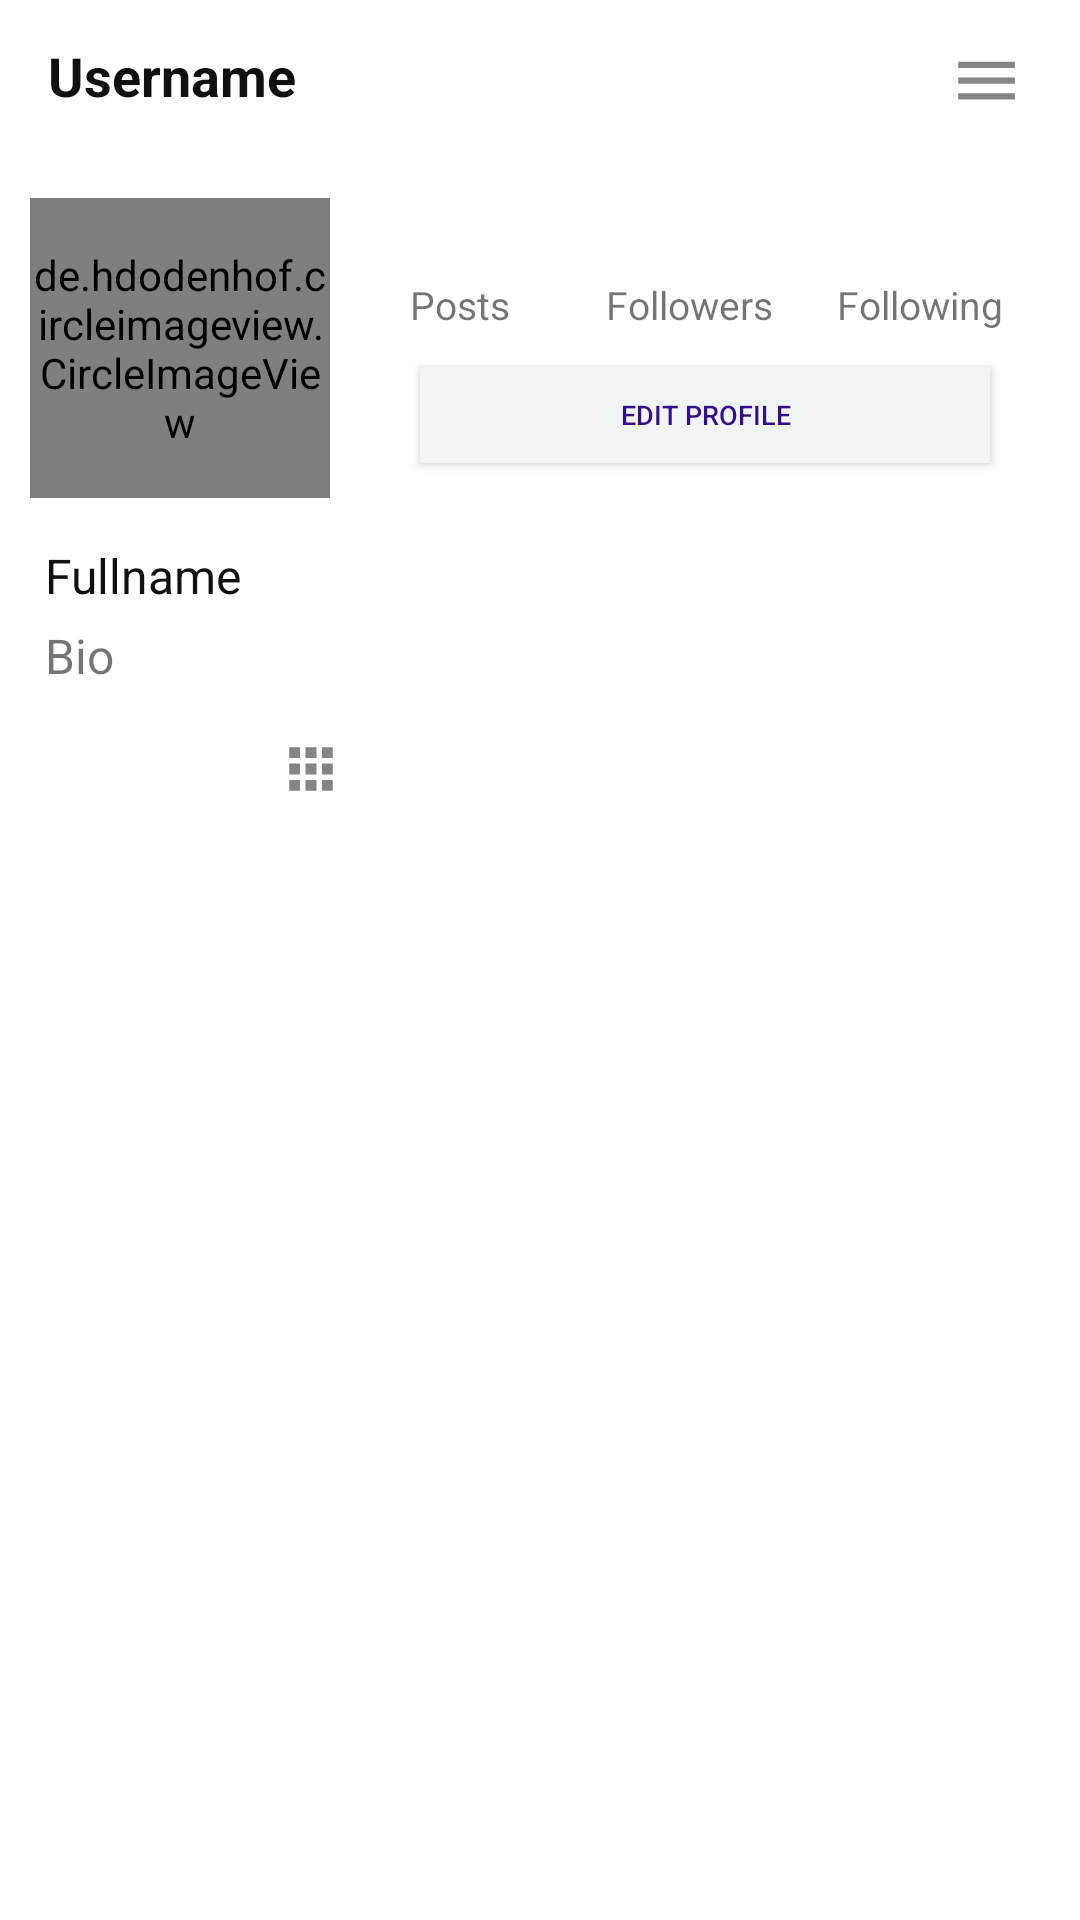

Produce the Android XML layout that renders to this screen, including the resource entries it uses.
<!-- AndroidManifest.xml: application theme Theme.Techobyte -->
<!-- res/layout/fragment_profile.xml -->
<?xml version="1.0" encoding="utf-8"?>
<RelativeLayout xmlns:android="http://schemas.android.com/apk/res/android"
    xmlns:tools="http://schemas.android.com/tools"
    android:layout_width="match_parent"
    android:layout_height="match_parent"
    tools:context=".Fragments.ProfileFragment">

    <com.google.android.material.appbar.AppBarLayout
        android:id="@+id/id_appbar"
        android:layout_width="match_parent"
        android:layout_height="wrap_content"
        android:background="?android:attr/windowBackground">

        <androidx.appcompat.widget.Toolbar
            android:id="@+id/id_toolbar_profile"
            android:layout_width="match_parent"
            android:layout_height="wrap_content"
            android:background="?android:attr/windowBackground">

            <RelativeLayout
                android:layout_width="match_parent"
                android:layout_height="wrap_content">

                <TextView
                    android:id="@+id/username"
                    android:layout_width="wrap_content"
                    android:layout_height="wrap_content"
                    android:maxLines="1"
                    android:textAppearance="@style/TextAppearance.AppCompat.Medium"
                    android:textColor="@color/black"
                    android:textStyle="bold"
                    android:text="Username">
                </TextView>

                <ImageView
                    android:id="@+id/options"
                    android:layout_width="30dp"
                    android:layout_height="30dp"
                    android:src = "@drawable/ic_options"
                    android:layout_alignParentEnd="true"
                    android:layout_marginEnd="15dp"
                    android:layout_centerHorizontal="true">
                </ImageView>

            </RelativeLayout>

        </androidx.appcompat.widget.Toolbar>

    </com.google.android.material.appbar.AppBarLayout>

    <ScrollView
        android:layout_width="match_parent"
        android:layout_height="wrap_content"
        android:layout_below="@+id/id_appbar">

        <LinearLayout
            android:layout_width="match_parent"
            android:layout_height="wrap_content"
            android:orientation="vertical">

            <LinearLayout
                android:id="@+id/id_top"
                android:layout_width="match_parent"
                android:layout_height="wrap_content"
                android:orientation="horizontal"
                android:padding="10dp">

                <de.hdodenhof.circleimageview.CircleImageView
                    android:id="@+id/id_profile_image"
                    android:layout_width="100dp"
                    android:layout_height="100dp"
                    android:src="@mipmap/ic_launcher">
                </de.hdodenhof.circleimageview.CircleImageView>

                <LinearLayout
                    android:layout_width="match_parent"
                    android:layout_height="100dp"
                    android:orientation="vertical">

                    <LinearLayout
                        android:layout_width="match_parent"
                        android:layout_height="wrap_content"
                        android:orientation="horizontal"
                        android:padding="5dp">

                        <LinearLayout
                            android:layout_width="0dp"
                            android:layout_height="wrap_content"
                            android:orientation="vertical"
                            android:layout_weight="1">

                            <TextView
                                android:layout_width="wrap_content"
                                android:layout_height="wrap_content"
                                android:id="@+id/posts"
                                android:textColor="@color/black"
                                android:layout_gravity="center"
                                android:textSize="16sp"/>

                            <TextView
                                android:layout_width="wrap_content"
                                android:layout_height="wrap_content"
                                android:textSize="13sp"
                                android:text="Posts"
                                android:layout_gravity="center"/>

                        </LinearLayout>

                        <LinearLayout
                            android:layout_width="0dp"
                            android:layout_height="wrap_content"
                            android:orientation="vertical"
                            android:layout_weight="1">

                            <TextView
                                android:layout_width="wrap_content"
                                android:layout_height="wrap_content"
                                android:id="@+id/followers"
                                android:textColor="@color/black"
                                android:layout_gravity="center"
                                android:textSize="16sp"/>

                            <TextView
                                android:layout_width="wrap_content"
                                android:layout_height="wrap_content"
                                android:textSize="13sp"
                                android:layout_gravity="center"
                                android:text="Followers"/>

                        </LinearLayout>

                        <LinearLayout
                            android:layout_width="0dp"
                            android:layout_height="wrap_content"
                            android:orientation="vertical"
                            android:layout_weight="1">

                            <TextView
                                android:layout_width="wrap_content"
                                android:layout_height="wrap_content"
                                android:id="@+id/followings"
                                android:textColor="@color/black"
                                android:layout_gravity="center"
                                android:textSize="16sp"
                                />

                            <TextView
                                android:layout_width="wrap_content"
                                android:layout_height="wrap_content"
                                android:textSize="13sp"
                                android:text="Following"
                                android:layout_gravity="center"/>

                        </LinearLayout>

                    </LinearLayout>

                    <Button
                        android:id="@+id/edit_profile"
                        android:layout_width="match_parent"
                        android:layout_height="32dp"
                        android:layout_marginTop="7dp"
                        android:layout_marginStart="30dp"
                        android:layout_marginEnd="20dp"
                        android:background="@color/Default"
                        android:backgroundTint="@color/Default"
                        android:text="EDIT PROFILE"
                        android:textSize="9sp"
                        android:textColor="@color/purple_700">
                    </Button>

                </LinearLayout>

            </LinearLayout>

            <LinearLayout
                android:id="@+id/mid"
                android:layout_width="match_parent"
                android:layout_height="wrap_content"
                android:orientation="vertical"
                android:paddingStart="15dp"
                android:layout_marginTop="5dp">

                <TextView
                    android:id="@+id/fullname"
                    android:layout_width="wrap_content"
                    android:layout_height="wrap_content"
                    android:maxLines="1"
                    android:textSize="16sp"
                    android:textColor="@color/black"
                    android:text="Fullname">
                </TextView>

                <TextView
                    android:id="@+id/bio"
                    android:layout_width="wrap_content"
                    android:layout_height="wrap_content"
                    android:maxLines="5"
                    android:layout_marginTop="5dp"
                    android:textSize="16sp"
                    android:text="Bio">
                </TextView>

            </LinearLayout>

            <LinearLayout
                android:id="@+id/bottom"
                android:layout_width="match_parent"
                android:layout_height="wrap_content"
                android:orientation="horizontal"
                android:layout_marginTop="15dp"
                android:layout_marginStart="15dp"
                android:layout_marginEnd="15dp"
                android:layout_marginBottom="20dp">

                <ImageView
                    android:id="@+id/my_pictures"
                    android:layout_width="wrap_content"
                    android:layout_height="wrap_content"
                    android:src="@drawable/ic_my_pictures"
                    android:layout_weight="1">
                </ImageView>

                <ImageView
                    android:id="@+id/saved_pictures"
                    android:layout_width="wrap_content"
                    android:layout_height="wrap_content"
                    android:src="@drawable/ic_save"
                    android:layout_weight="1">
                </ImageView>

            </LinearLayout>

            <androidx.recyclerview.widget.RecyclerView
                android:id="@+id/id_recycler_pictures"
                android:layout_width="match_parent"
                android:layout_height="wrap_content">
            </androidx.recyclerview.widget.RecyclerView>

            <androidx.recyclerview.widget.RecyclerView
                android:id="@+id/id_recycler_saved"
                android:layout_width="match_parent"
                android:layout_height="wrap_content"
                android:visibility="gone">
            </androidx.recyclerview.widget.RecyclerView>

        </LinearLayout>

    </ScrollView>

</RelativeLayout>
<!-- resources referenced by this layout -->
<resources>
  <color name="Default">#F1F6F5</color>
  <color name="black">#101010</color>
  <color name="purple_700">#350D8F</color>
  <!-- drawable ic_my_pictures (drawable-anydpi) -->
  <vector xmlns:android="http://schemas.android.com/apk/res/android"
      android:width="24dp"
      android:height="24dp"
      android:viewportWidth="24"
      android:viewportHeight="24"
      android:tint="#333333"
      android:alpha="0.6">
    <group android:scaleX="0.90909094"
        android:scaleY="0.90909094"
        android:translateX="1.0909091"
        android:translateY="1.0909091">
      <path
          android:fillColor="@android:color/white"
          android:pathData="M4,8h4L8,4L4,4v4zM10,20h4v-4h-4v4zM4,20h4v-4L4,16v4zM4,14h4v-4L4,10v4zM10,14h4v-4h-4v4zM16,4v4h4L20,4h-4zM10,8h4L14,4h-4v4zM16,14h4v-4h-4v4zM16,20h4v-4h-4v4z"/>
    </group>
  </vector>
  <!-- drawable ic_options (drawable-anydpi) -->
  <vector xmlns:android="http://schemas.android.com/apk/res/android"
      android:width="26dp"
      android:height="26dp"
      android:viewportWidth="26"
      android:viewportHeight="26"
      android:tint="#333333"
      android:alpha="0.6">
    <group android:scaleX="0.90909094"
        android:scaleY="0.90909094"
        android:translateX="1.0909091"
        android:translateY="1.0909091">
      <path
          android:fillColor="@android:color/white"
          android:pathData="M3,18h18v-2L3,16v2zM3,13h18v-2L3,11v2zM3,6v2h18L21,6L3,6z"/>
    </group>
  </vector>
  <style name="Theme.Techobyte" parent="Theme.MaterialComponents.DayNight.NoActionBar">
          
          <item name="colorPrimary">@color/white</item>
          <item name="colorPrimaryVariant">@color/Default</item>
          <item name="colorOnPrimary">#E2F3EF</item>
          
          <item name="colorSecondary">@color/teal_200</item>
          <item name="colorSecondaryVariant">@color/teal_700</item>
          <item name="colorOnSecondary">@color/black</item>
          
          <item name="android:statusBarColor" tools:targetApi="l">@color/purple_500</item>
          
      </style>
  <color name="white">#ffffff</color>
  <color name="teal_200">#FF03DAC5</color>
  <color name="teal_700">#FF018786</color>
  <color name="purple_500">#5D0BD3</color>
</resources>
